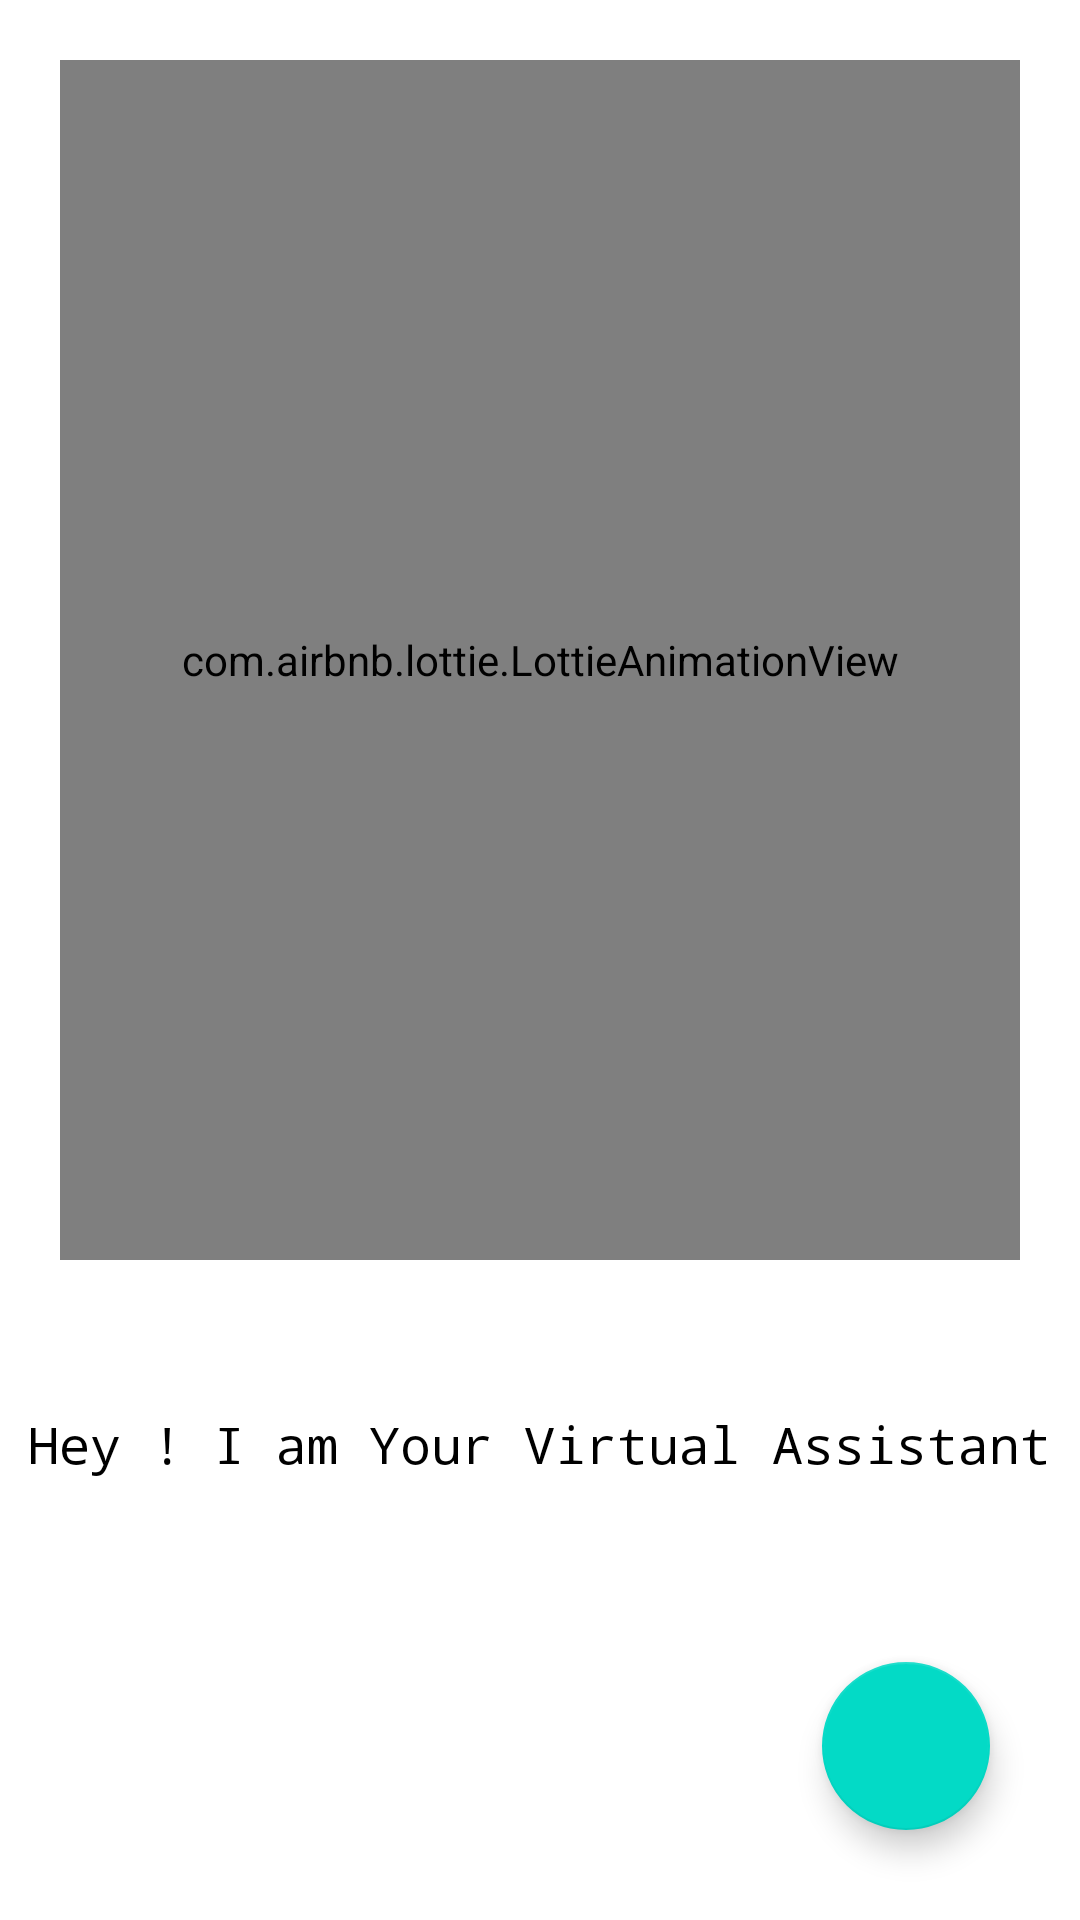

Here is an Android app screen rendered from its layout file. Give the layout XML and the strings, colors and styles it references.
<!-- AndroidManifest.xml: application theme AppTheme -->
<!-- res/layout/activity_welcome_screen.xml -->
<?xml version="1.0" encoding="utf-8"?>
<androidx.coordinatorlayout.widget.CoordinatorLayout xmlns:android="http://schemas.android.com/apk/res/android"
    xmlns:app="http://schemas.android.com/apk/res-auto"
    xmlns:tools="http://schemas.android.com/tools"
    android:layout_width="match_parent"
    android:layout_height="match_parent"
    tools:context=".intro.WelcomeScreen">

    <com.google.android.material.floatingactionbutton.FloatingActionButton
        android:layout_width="wrap_content"
        android:layout_height="wrap_content"
        android:background="#0099ff"
        android:layout_gravity="bottom|end"
        android:layout_margin="30dp"
        android:id="@+id/btn_intro_next"
        android:src="@drawable/ic_baseline_arrow_forward_24"/>

    <LinearLayout
        android:layout_width="match_parent"
        android:layout_height="wrap_content"
        android:orientation="vertical">

        <com.airbnb.lottie.LottieAnimationView
            android:layout_width="match_parent"
            android:layout_margin="20dp"
            android:layout_height="400dp"
            app:lottie_rawRes="@raw/robotassistant"
            app:lottie_autoPlay="true"
            app:lottie_loop="true"/>

        <TextView
            android:textSize="17sp"
            android:fontFamily="monospace"
            android:layout_marginTop="30dp"
            android:layout_gravity="center"
            android:layout_width="wrap_content"
            android:layout_height="wrap_content"
            android:textColor="@color/black"
            android:text="Hey ! I am Your Virtual Assistant"/>

    </LinearLayout>

</androidx.coordinatorlayout.widget.CoordinatorLayout>
<!-- resources referenced by this layout -->
<resources>
  <style name="AppTheme" parent="Theme.MaterialComponents.Light.NoActionBar">
          
          <item name="colorPrimary">#0099FF</item>
          <item name="colorPrimaryDark">#0099FF</item>
          <item name="colorAccent">#0099FF</item>
      </style>
  <!-- not gathered from this repository: default colours our renderer supplied (Android Studio template values) -->
  <color name="black">#FF000000</color>
</resources>
